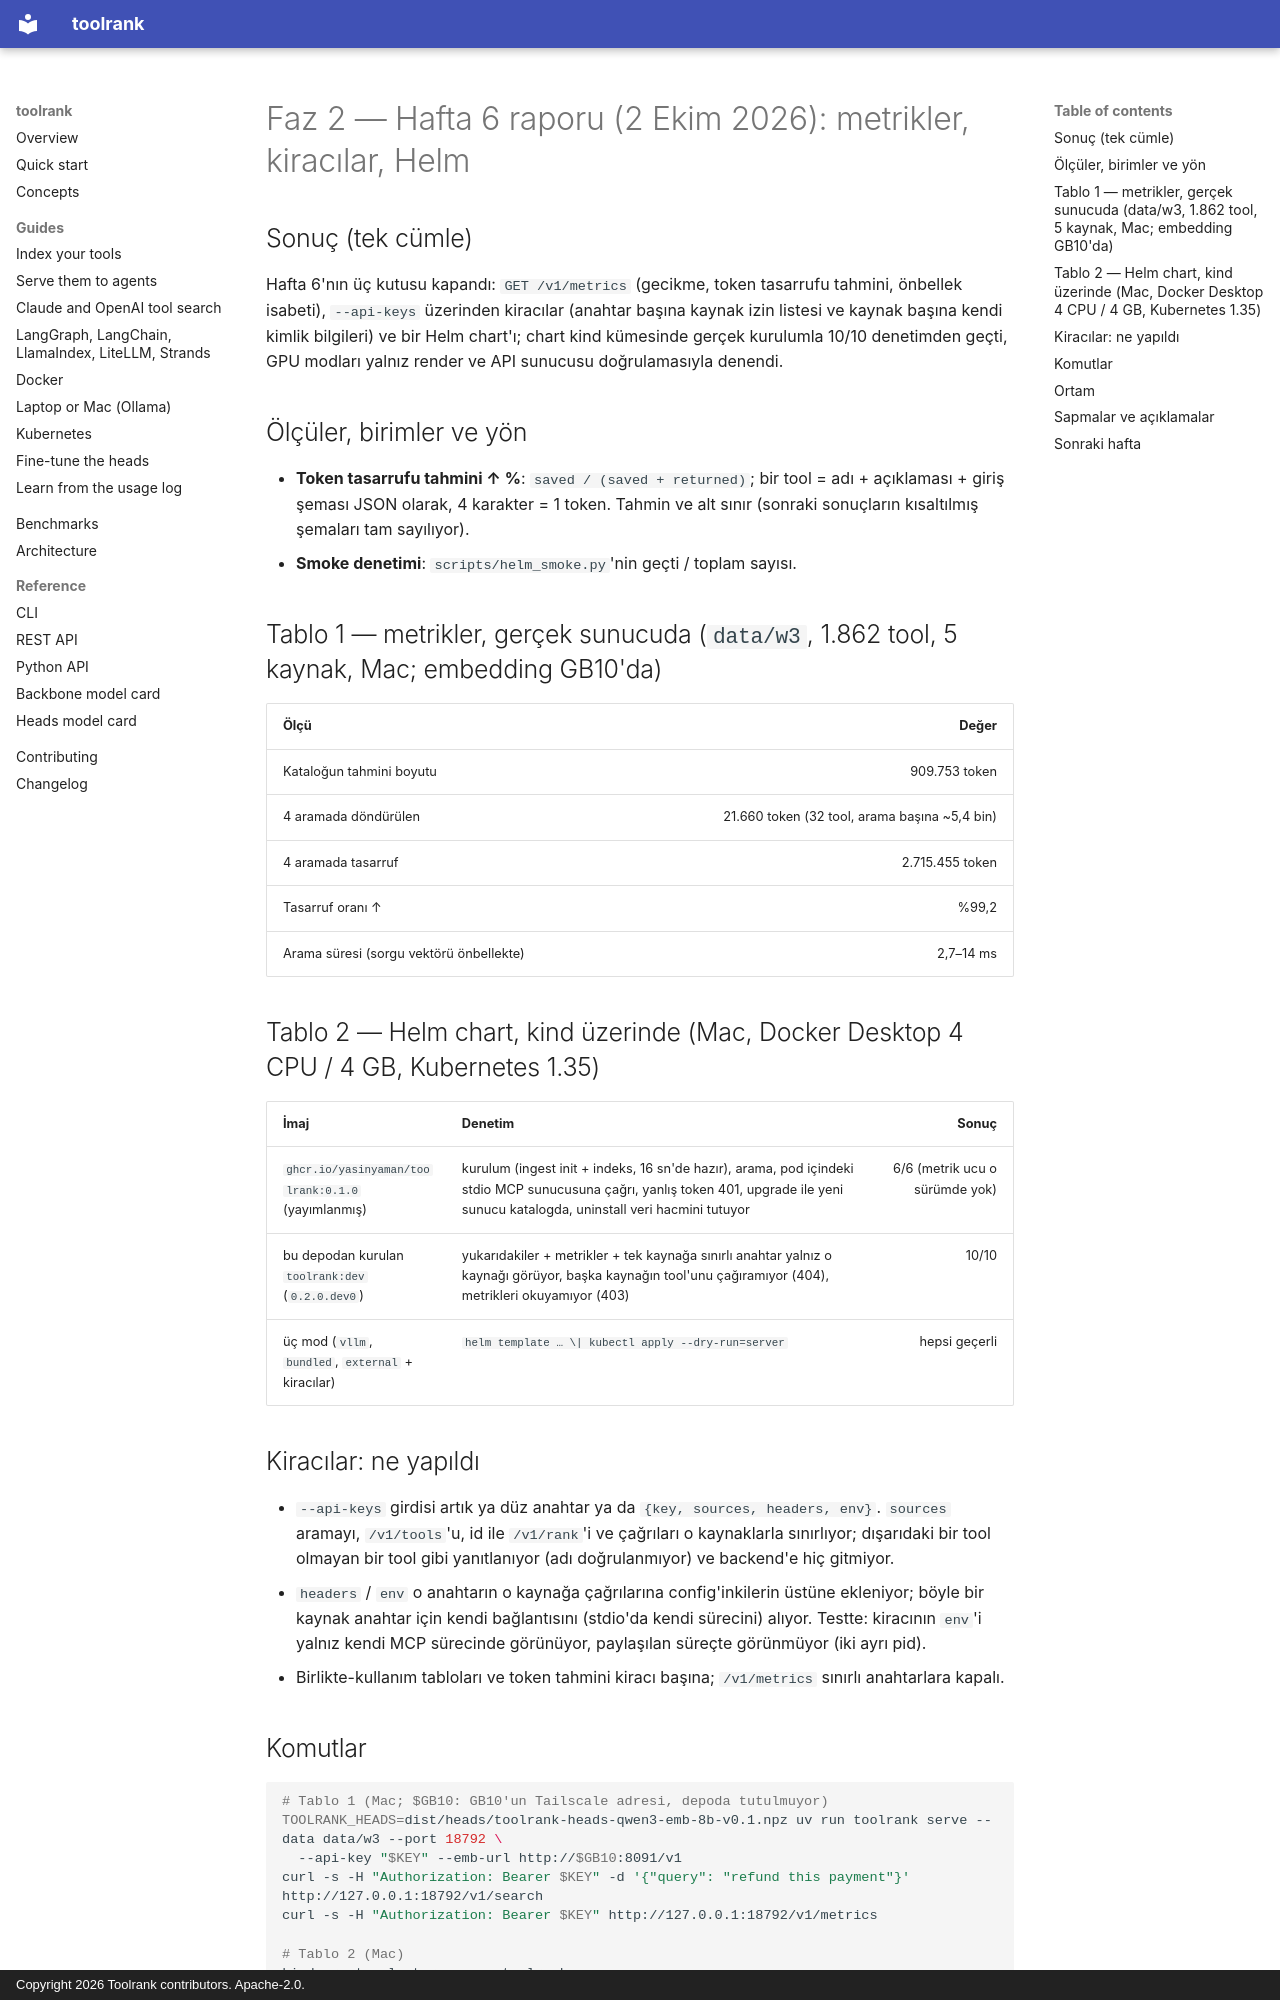

repository: yasinyaman/toolrank · page: reports/faz2-week6/index.html · generator: mkdocs · copyright: Copyright 2026 Toolrank contributors. Apache-2.0.

# Faz 2 — Hafta 6 raporu (2 Ekim 2026): metrikler, kiracılar, Helm

## Sonuç (tek cümle)

Hafta 6'nın üç kutusu kapandı: `GET /v1/metrics` (gecikme, token tasarrufu tahmini, önbellek
isabeti), `--api-keys` üzerinden kiracılar (anahtar başına kaynak izin listesi ve kaynak başına kendi
kimlik bilgileri) ve bir Helm chart'ı; chart kind kümesinde gerçek kurulumla 10/10 denetimden geçti,
GPU modları yalnız render ve API sunucusu doğrulamasıyla denendi.

## Ölçüler, birimler ve yön

- **Token tasarrufu tahmini ↑ %**: `saved / (saved + returned)`; bir tool = adı + açıklaması + giriş
  şeması JSON olarak, 4 karakter = 1 token. Tahmin ve alt sınır (sonraki sonuçların kısaltılmış
  şemaları tam sayılıyor).
- **Smoke denetimi**: `scripts/helm_smoke.py`'nin geçti / toplam sayısı.

## Tablo 1 — metrikler, gerçek sunucuda (`data/w3`, 1.862 tool, 5 kaynak, Mac; embedding GB10'da)

| Ölçü | Değer |
| --- | ---: |
| Kataloğun tahmini boyutu | 909.753 token |
| 4 aramada döndürülen | 21.660 token (32 tool, arama başına ~5,4 bin) |
| 4 aramada tasarruf | 2.715.455 token |
| Tasarruf oranı ↑ | %99,2 |
| Arama süresi (sorgu vektörü önbellekte) | 2,7–14 ms |

## Tablo 2 — Helm chart, kind üzerinde (Mac, Docker Desktop 4 CPU / 4 GB, Kubernetes 1.35)

| İmaj | Denetim | Sonuç |
| --- | --- | ---: |
| `ghcr.io/yasinyaman/toolrank:0.1.0` (yayımlanmış) | kurulum (ingest init + indeks, 16 sn'de hazır), arama, pod içindeki stdio MCP sunucusuna çağrı, yanlış token 401, upgrade ile yeni sunucu katalogda, uninstall veri hacmini tutuyor | 6/6 (metrik ucu o sürümde yok) |
| bu depodan kurulan `toolrank:dev` (`0.2.0.dev0`) | yukarıdakiler + metrikler + tek kaynağa sınırlı anahtar yalnız o kaynağı görüyor, başka kaynağın tool'unu çağıramıyor (404), metrikleri okuyamıyor (403) | 10/10 |
| üç mod (`vllm`, `bundled`, `external` + kiracılar) | `helm template … \| kubectl apply --dry-run=server` | hepsi geçerli |

## Kiracılar: ne yapıldı

- `--api-keys` girdisi artık ya düz anahtar ya da `{key, sources, headers, env}`. `sources` aramayı,
  `/v1/tools`'u, id ile `/v1/rank`'i ve çağrıları o kaynaklarla sınırlıyor; dışarıdaki bir tool
  olmayan bir tool gibi yanıtlanıyor (adı doğrulanmıyor) ve backend'e hiç gitmiyor.
- `headers` / `env` o anahtarın o kaynağa çağrılarına config'inkilerin üstüne ekleniyor; böyle bir
  kaynak anahtar için kendi bağlantısını (stdio'da kendi sürecini) alıyor. Testte: kiracının `env`'i
  yalnız kendi MCP sürecinde görünüyor, paylaşılan süreçte görünmüyor (iki ayrı pid).
- Birlikte-kullanım tabloları ve token tahmini kiracı başına; `/v1/metrics` sınırlı anahtarlara kapalı.
